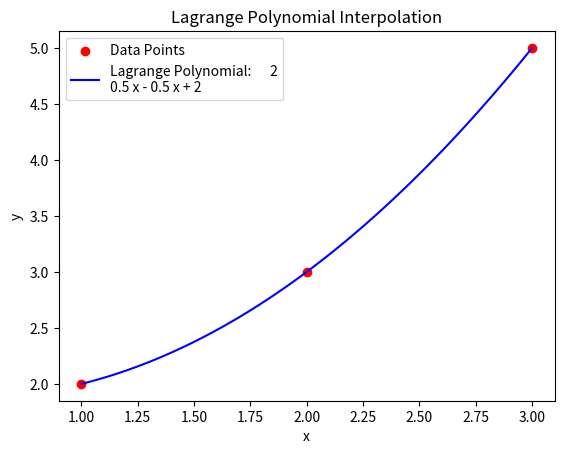

Python code for this plot:
import numpy as np
import matplotlib.pyplot as plt
from scipy.interpolate import lagrange

# Given data points
x = np.array([1, 2, 3])
y = np.array([2, 3, 5])

# Calculate the Lagrange polynomial
polynomial = lagrange(x, y)

# Display the polynomial
print(f"The Lagrange polynomial is: {polynomial}")

# Plot the data points and the exact polynomial curve
x_vals = np.linspace(1, 3, 100)
y_vals = polynomial(x_vals)

plt.scatter(x, y, color='red', label='Data Points')
plt.plot(x_vals, y_vals, label=f'Lagrange Polynomial: {polynomial}', color='blue')
plt.legend()
plt.xlabel('x')
plt.ylabel('y')
plt.title('Lagrange Polynomial Interpolation')
plt.show()
